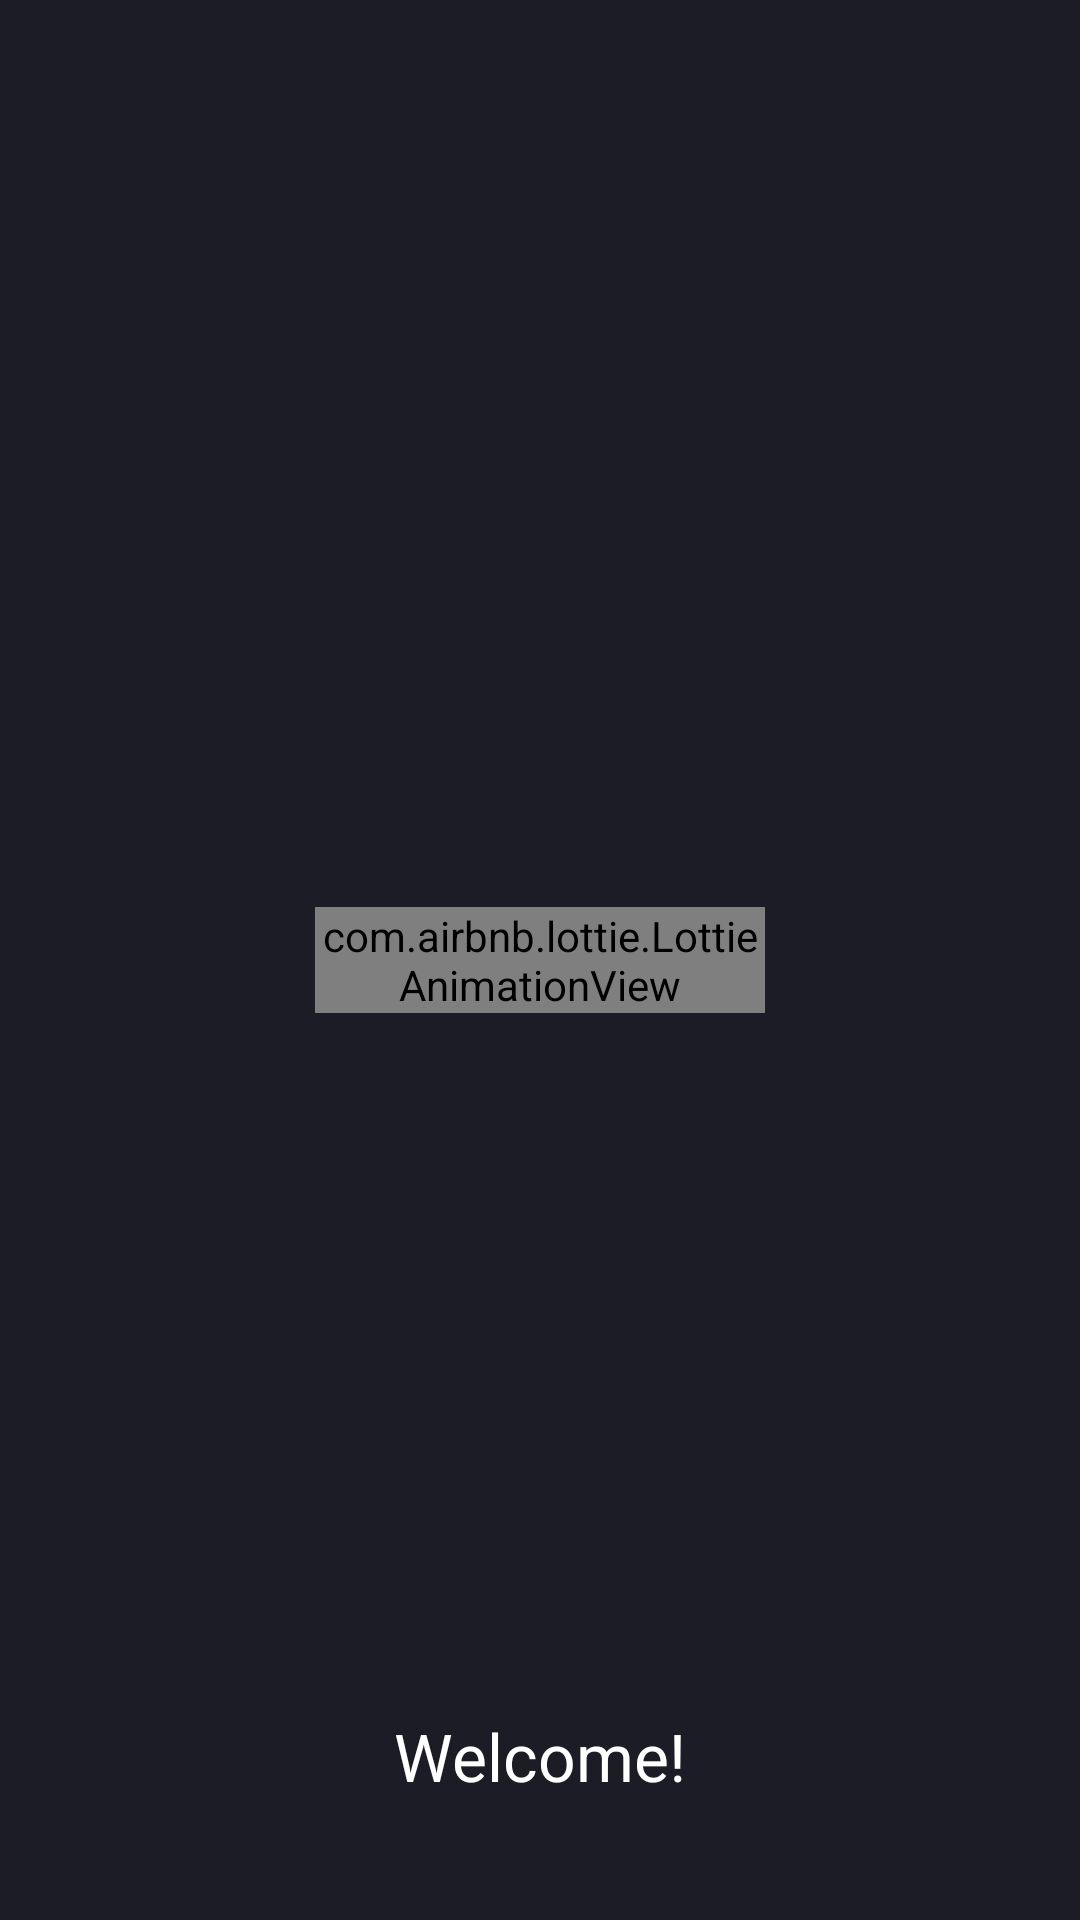

Layout XML and referenced resources for this Android screen:
<!-- AndroidManifest.xml: application theme AppTheme -->
<!-- res/layout/splash_layout.xml -->
<?xml version="1.0" encoding="utf-8"?>
<androidx.constraintlayout.widget.ConstraintLayout xmlns:android="http://schemas.android.com/apk/res/android"
    android:layout_width="match_parent"
    android:layout_height="match_parent"
    android:background="@color/background"
    xmlns:app="http://schemas.android.com/apk/res-auto">
    <com.airbnb.lottie.LottieAnimationView

        android:id="@+id/progress_circular"
        android:layout_width="150sp"
        android:layout_height="wrap_content"
        app:lottie_rawRes="@raw/loading"
        app:layout_constraintTop_toTopOf="parent"
        app:layout_constraintBottom_toBottomOf="parent"
        app:layout_constraintLeft_toLeftOf="parent"
        app:layout_constraintRight_toRightOf="parent"
        app:lottie_autoPlay="true"
        app:lottie_loop="true"/>
    <TextView
        android:gravity="center"
        android:paddingBottom="40sp"
        app:layout_constraintBottom_toBottomOf="parent"
        android:textSize="@dimen/title_font"
        android:textColor="@color/white"
        android:text="Welcome!"
        android:layout_width="match_parent"
        android:layout_height="wrap_content"
        ></TextView>
</androidx.constraintlayout.widget.ConstraintLayout>
<!-- resources referenced by this layout -->
<resources>
  <color name="background">#1c1c26</color>
  <color name="white">#FFFFFF</color>
  <dimen name="title_font">22sp</dimen>
  <style name="AppTheme" parent="Theme.MaterialComponents.DayNight">
          
          <item name="colorPrimary">@color/colorPrimary</item>
          <item name="colorPrimaryDark">@color/colorPrimaryDark</item>
          <item name="colorAccent">@color/colorAccent</item>
  
          
          <item name="colorPrimaryVariant">@color/design_default_color_primary_variant</item>
          <item name="colorSecondaryVariant">@color/design_default_color_secondary_variant</item>
          <item name="colorSurface">@color/design_default_color_surface</item>
          <item name="colorOnPrimary">@color/design_default_color_on_primary</item>
          <item name="colorOnSecondary">@color/design_default_color_on_secondary</item>
          <item name="colorOnBackground">@color/on_background</item>
          <item name="colorOnError">@color/on_error</item>
          <item name="colorOnSurface">@color/on_surface</item>
          <item name="scrimBackground">@color/mtrl_scrim_color</item>
          <item name="textAppearanceHeadline1">@style/TextAppearance.MaterialComponents.Headline1</item>
          <item name="textAppearanceHeadline2">@style/TextAppearance.MaterialComponents.Headline2</item>
          <item name="textAppearanceHeadline3">@style/TextAppearance.MaterialComponents.Headline3</item>
          <item name="textAppearanceHeadline4">@style/TextAppearance.MaterialComponents.Headline4</item>
          <item name="textAppearanceHeadline5">@style/TextAppearance.MaterialComponents.Headline5</item>
          <item name="textAppearanceHeadline6">@style/TextAppearance.MaterialComponents.Headline6</item>
          <item name="textAppearanceSubtitle1">@style/TextAppearance.MaterialComponents.Subtitle1</item>
          <item name="textAppearanceSubtitle2">@style/TextAppearance.MaterialComponents.Subtitle2</item>
          <item name="textAppearanceBody1">@style/TextAppearance.MaterialComponents.Body1</item>
          <item name="textAppearanceBody2">@style/TextAppearance.MaterialComponents.Body2</item>
          <item name="textAppearanceCaption">@style/TextAppearance.MaterialComponents.Caption</item>
          <item name="textAppearanceButton">@style/TextAppearance.MaterialComponents.Button</item>
          <item name="textAppearanceOverline">@style/TextAppearance.MaterialComponents.Overline</item>
  
      </style>
  <color name="colorPrimary">#494858</color>
  <color name="colorPrimaryDark">#1c1c26</color>
  <color name="colorAccent">#03DAC6</color>
  <color name="on_background">#FFFFFF</color>
  <color name="on_error">#000000</color>
  <color name="on_surface">#FFFFFF</color>
</resources>
